4-way image classification set "dataset_ayam" from GitHub (tikakurniasari28/Deteksi_Penyakit_Ayam); label vocabulary: cocci, healthy, ncd, salmo.

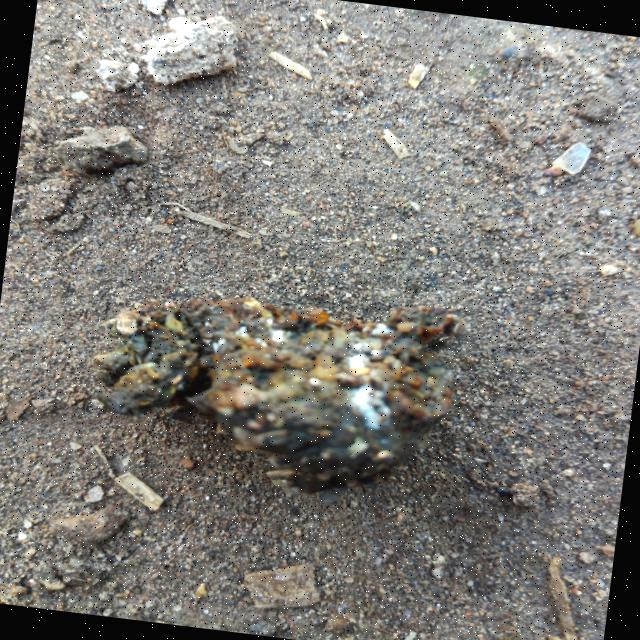
Label: healthy

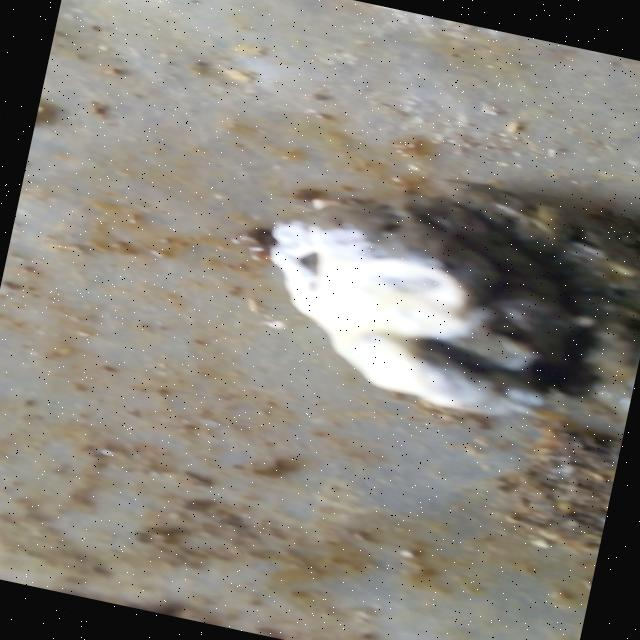
Label: salmo

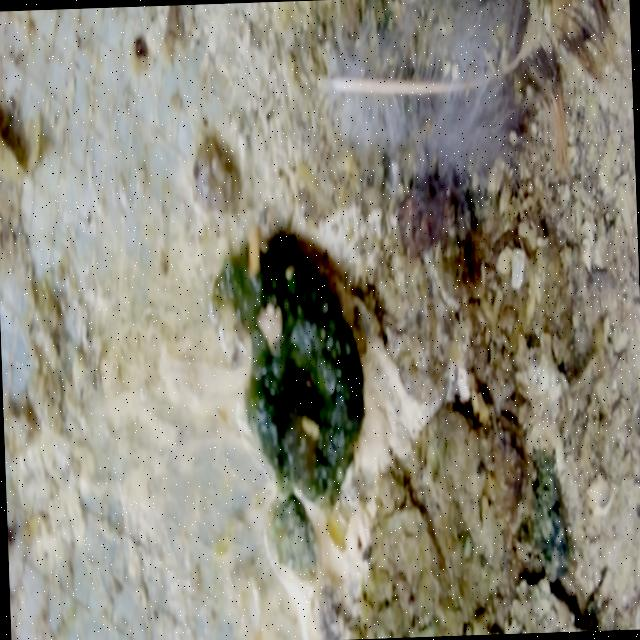
Label: ncd

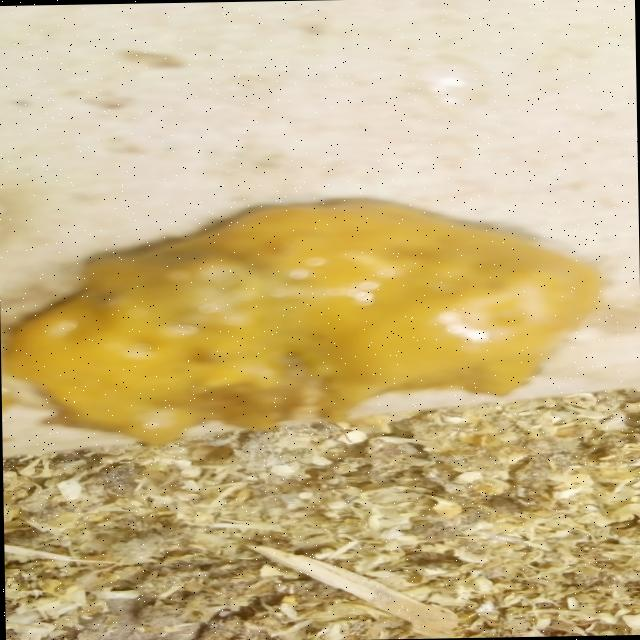
Label: cocci

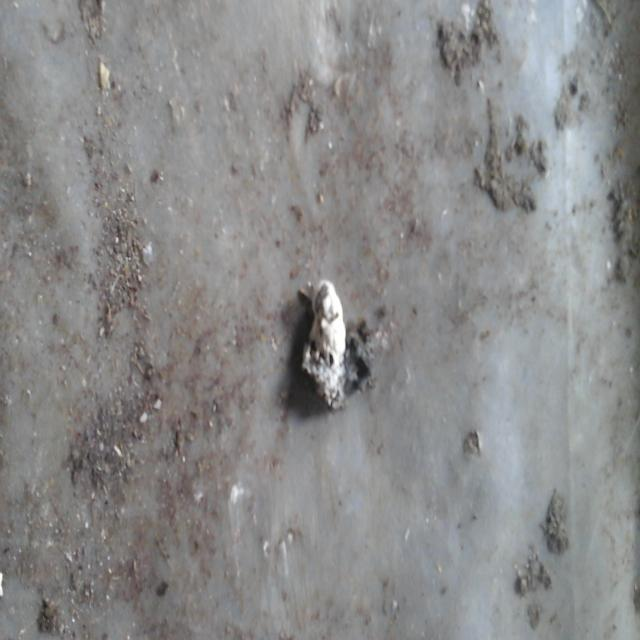
Label: healthy

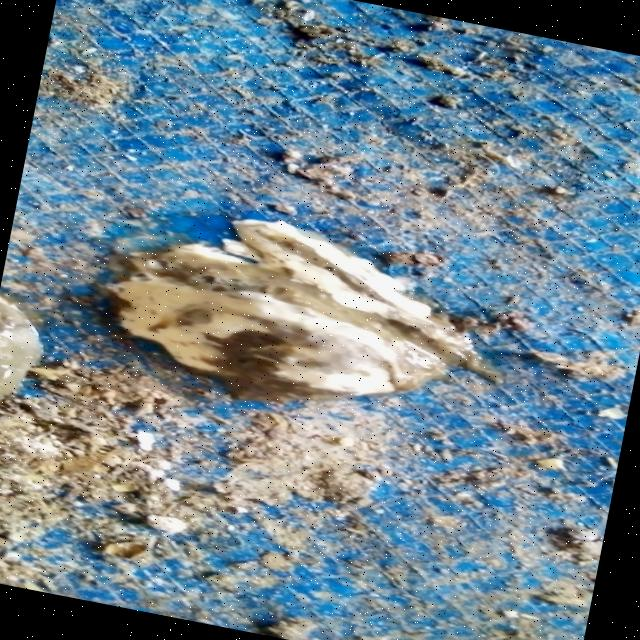
Label: salmo
